Run: headless pygame with SDL's dummy video driver; simulated clock (each Clock.tick advances the game by its frame time, no real sleeping); random seed 0; keys injected as events and as key.get_pressed() state; mouse plan: one left click at the window centre at the start of phase 2, then a move to the lower-right quarter at the start of phase 3.
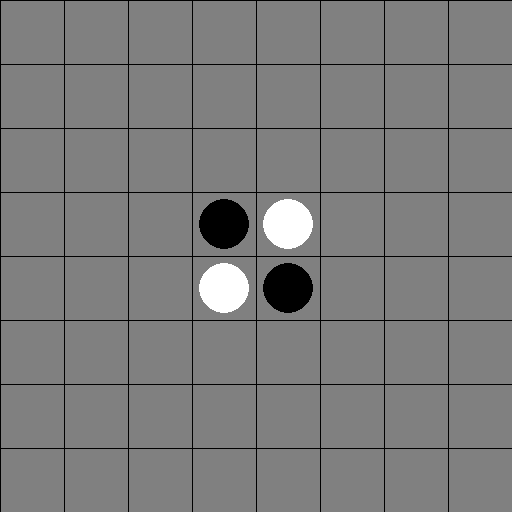
Frame 1 of 4 · flips 1–60 · no input
Frame 2 of 4 · flips 61–180 · clicked the window centre · tapped SPACE, RETURN · held RIGHT (→), D · screen unchanged from frame 1, image omitted
Frame 3 of 4 · flips 181–300 · moved the mouse to the lower-right quarter · held DOWN (↓), S · screen unchanged from frame 2, image omitted
Frame 4 of 4 · flips 301–420 · held LEFT (←), A, UP (↑), W · screen unchanged from frame 3, image omitted

The pygame program that drew these frames:

import pygame
import sys

###A SIMPLE REVERSI GAME CREATED IN PYGAME ###

tile_size = 64 #size of individual grid piece
turn = 1 #if turn is odd, BLACK plays, else, WHITE plays, BLACK starts
no_move_turns = 0

#values for checking up down left right, and combinations in between
directions = [ ]
n = (0, -1 * tile_size)
s = (0, tile_size) 
w = (-1*tile_size, 0)
e = (tile_size, 0)
ne = (tile_size, -1 * tile_size)
nw = (-1 * tile_size, -1*tile_size)
se = (tile_size, tile_size)
sw = (-1 * tile_size, tile_size)
directions.append(n)
directions.append(e)
directions.append(s)
directions.append(w)
directions.append(ne)
directions.append(nw)
directions.append(se)
directions.append(sw)

all_possible = [ ]
for x in range(0, 8):
    for y in range(0, 8):
        all_possible.append(((x*tile_size), (y*tile_size)))

#colours for the pieces and background
BLACK = (0,0,0)
WHITE = (255, 255, 255)
GREY = (128, 128, 128)

def pos_to_tile(pos):
    """converts a mouse coordinates to the coordinates of the tile that it clicked in"""
    x = (pos[0] // tile_size) * tile_size
    y = (pos[1] // tile_size) * tile_size
    return (x, y)

def basic_coords(pos):
    """returns coordinates based on reversi board grid rather than pixel coordinates"""
    x = pos[0]/tile_size
    y = pos[1]/tile_size
    return (x, y)

def valid_moves_available():
    """checks how many valid remaining moves are possible"""
    valid_moves = 0
    valid_move_list = []
    for n in range(0, len(enemy_piece)):
        for x in range(0, len(directions)):
            checking_piece = ((enemy_piece[n][0] + directions[x][0]), (enemy_piece[n][1] + directions[x][1]))
            if checking_piece in enemy_piece or checking_piece in current_piece:
                continue
            if checking_piece[0] > (7*tile_size) or checking_piece[0] < 0:
                continue
            if checking_piece[1] < 0 or checking_piece[1] > (7*tile_size):
                continue
            else:
                valid_move_list.append(checking_piece)
                valid_moves += 1
    if valid_moves == 0:
        return False
    else:
        return True

def check_valid(position):
    """checks in every direction listed above, to see if the player has selected a tile
    adjacent to an enemy piece"""
    hits = 8
    if position in enemy_piece or position in current_piece:
        return False
    for n in range(0, len(directions)):
        if ((position[0] + directions[n][0]), (position[1] + directions[n][1])) in enemy_piece:
            flip(position, ( (position[0] + directions[n][0]), (position[1]+directions[n][1]) ) )
        else:
            hits -= 1
    if hits == 0:
        return False
        print('invalid move')
    else:
        return True
    
def basic_check(position):
    hits = 8
    if position in enemy_piece or position in current_piece:
        return False
    for n in range(0, len(directions)):
        if ((position[0] + directions[n][0]), (position[1] + directions[n][1])) in enemy_piece:
            return True
        else:
            hits -= 1
    if hits == 0:
        return False
    
def list_valid_moves():
    """returns a list of all the valid moves possible"""
    valid_move_list = [ ]
    for n in range(0, len(enemy_piece)):
        for x in range(0, len(directions)):
            checking_piece = ((enemy_piece[n][0] + directions[x][0]), (enemy_piece[n][1] + directions[x][1]))
            if checking_piece in enemy_piece or checking_piece in current_piece:
                continue
            if checking_piece[0] > (7*tile_size) or checking_piece[0] < 0:
                continue
            if checking_piece[1] < 0 or checking_piece[1] > (7*tile_size):
                continue
            else:
                valid_move_list.append(checking_piece)
    return valid_move_list

def score_move(position, adjacent, score):
    """scores a move based on how many tiles it captures, as moves are only 
    checked if we know they're valid, score always starts at 1"""
    interval = (adjacent[0] - position[0], adjacent[1] - position[1])
    check_piece = (adjacent[0] + interval[0], adjacent[1] + interval[1])
    if adjacent[0]  < 0 or adjacent[0] > (8*tile_size):
        print('out of bounds 1')
        print(adjacent)
        return 0
    elif adjacent[1] < 0 or adjacent[1] > (8*tile_size):
        print('out of bounds 2')
        print(adjacent)
        return 0
    elif adjacent not in enemy_piece and adjacent not in current_piece:
        return 0
    elif adjacent in enemy_piece:
        return score_move(adjacent, check_piece, score + 1)
    elif adjacent in current_piece:
        return score

def highest_scoring_move():
    """finds the highest scoring move"""
    moves = list_valid_moves()
    moves_scores= {}
    for n in range(0, len(moves)):
        moves_scores[moves[n]] = move_total_score(moves[n])
    for k, l in moves_scores.items():
        if l > 0:
            print(basic_coords(k), l)
    return moves_scores

def move_total_score(position):
    score = 0
    for j in range(0, len(directions)):
        adjacent = (position[0] + directions[j][0], position[1] + directions[j][1])
        score += score_move(position, adjacent, 0)
    return score

def play_best_move(move_options):
    move_score = 0
    move_pos = (0, 0)
    for i, j in move_options.items():
        if j > move_score:
            print(move_score)
            print(j)
            print(i)
            move_score = j
            move_pos = i
    return move_pos

def flip(position, adjacent):
    """finds the furthest position on grid up to which the player has captured enemy pieces"""
    interval = (adjacent[0] - position[0], adjacent[1] - position[1])
    if adjacent[0]  < 0 or adjacent[0] > (8*tile_size):
        return False
    elif adjacent[1] < 0 or adjacent[1] > (8*tile_size):
        return False
    check_piece = (adjacent[0] + interval[0], adjacent[1] + interval[1])
    if check_piece in current_piece:
        flip_back(adjacent, (interval[0] * -1, interval[1] * -1))
    else:
        return flip(adjacent, check_piece)

def flip_back(start, interval):
	"""takes the final piece the player has captured, and working back, captures those pieces"""
	if start in current_piece:
		return
	elif start in enemy_piece:
		enemy_piece.remove((start[0], start[1]))
		current_piece.append((start[0], start[1]))
		return flip_back((start[0] + interval[0], start[1] + interval[1]), interval)
    
def result():
    """checks which player won"""
    if len(BLACK_occupied) > len(WHITE_occupied):
        print(f'BLACK won with {len(BLACK_occupied)} pieces to WHITE\'s {len(WHITE_occupied)} pieces')
    elif len(WHITE_occupied) > len(BLACK_occupied):
        print(f'WHITE won with {len(WHITE_occupied)} pieces to BLACK\'s {len(BLACK_occupied)} pieces')
    else:
        print('it\'s a draw')

#initialise pygame module
pygame.init()
screen=pygame.display.set_mode((8*tile_size,8*tile_size))
pygame.display.set_caption('Reversi')
screen.fill(GREY)
#starting position of BLACK and WHITE pieces in reversi
starting_pos = [(3 * tile_size,3*tile_size), (4*tile_size,4*tile_size),\
    (3*tile_size,4*tile_size), (4*tile_size,3*tile_size)]
#lists with all the positions occupied by either BLACK or WHITE tiles
BLACK_occupied = [ ]
WHITE_occupied = [ ]
current_piece = BLACK_occupied
enemy_piece = WHITE_occupied
#starting positions
for n in range(0, 4):
    if n < 2:
        BLACK_occupied.append(starting_pos[n])
    else:
        WHITE_occupied.append(starting_pos[n])
#draws the grid onto which the game is played
for n in range(0, 8):
    pygame.draw.line(screen, BLACK, (n*tile_size, 0), (n*tile_size, tile_size*8))
    pygame.draw.line(screen, BLACK, (0, n*tile_size), (8*tile_size, n*tile_size))
### ------- MAIN GAME LOOP -------- ###
while True:
    for event in pygame.event.get():
        if event.type==pygame.QUIT: #exit
            pygame.quit()
            sys.exit()
        if no_move_turns == 2:
            result()
        elif valid_moves_available() == False:
            no_move_turns += 1
            turn += 1
            print('no valid moves')
        # else:
        #     print('valid moves')
        if event.type == pygame.KEYDOWN:
            if event.key == pygame.K_e:
                print('button pressed')
                highest_scoring_move()
        if turn % 2 == 1:
            if event.type==pygame.MOUSEBUTTONDOWN:
                if event.button == 3: # right click
                    mouse_pos = pygame.mouse.get_pos()
                    tile_pos = pos_to_tile(mouse_pos)
                    print(move_total_score(tile_pos))
                elif event.button == 1:
                    mouse_pos = pygame.mouse.get_pos()
                    tile_pos = pos_to_tile(mouse_pos)
                    if check_valid(tile_pos) == True:
                        current_piece.append(tile_pos)
                        turn += 1
                        if turn % 2 == 1:
                            current_piece = BLACK_occupied
                            enemy_piece = WHITE_occupied
                        else:
                            current_piece = WHITE_occupied
                            enemy_piece = BLACK_occupied
                        no_move_turns = 0
        else:
            white_turn = play_best_move(highest_scoring_move())
            print(f"white_turn is {white_turn}")
            if check_valid(white_turn) == True:
                current_piece.append(white_turn)
                turn += 1
                if turn % 2 == 1:
                    current_piece = BLACK_occupied
                    enemy_piece = WHITE_occupied
                else:
                    current_piece = WHITE_occupied
                    enemy_piece = BLACK_occupied
                    no_move_turns = 0

    for n in range(0, len(BLACK_occupied)): #draws BLACK pieces
        pygame.draw.circle(screen, BLACK, ((BLACK_occupied[n][0] + 32), BLACK_occupied[n][1] + 32), 25 )
    for n in range(0, len(WHITE_occupied)): #draws WHITE pieces
        pygame.draw.circle(screen, WHITE, ((WHITE_occupied[n][0] + 32), WHITE_occupied[n][1] + 32), 25 )
    pygame.display.update() #UPDATE DRAW FUNCTION
